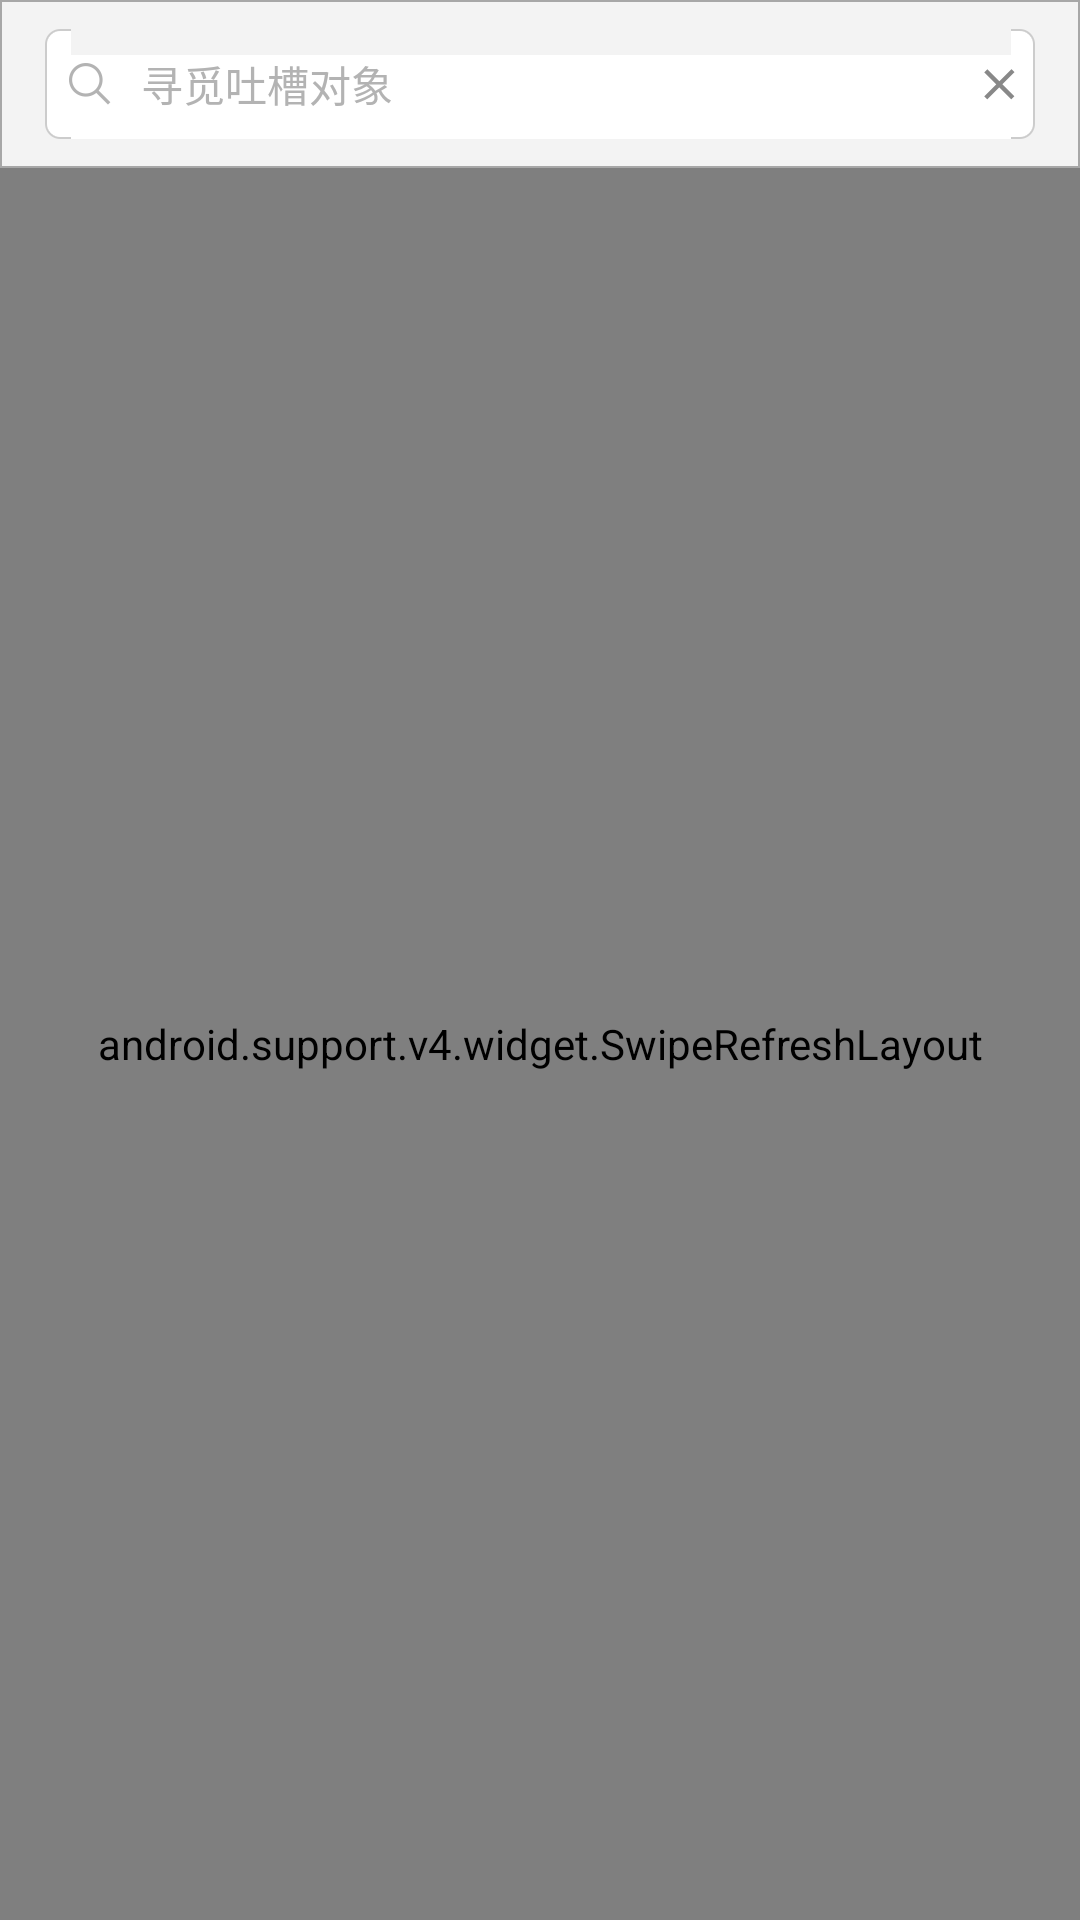

Layout XML and referenced resources for this Android screen:
<!-- AndroidManifest.xml: application theme AppTheme -->
<!-- res/layout/activity_main.xml -->
<?xml version="1.0" encoding="utf-8"?>
<LinearLayout xmlns:android="http://schemas.android.com/apk/res/android"
    android:id="@+id/id_rootview"
    android:layout_width="match_parent"
    android:layout_height="match_parent"
    android:background="@color/color_background"
    android:fitsSystemWindows="true"
    android:orientation="vertical">

    <FrameLayout
        android:layout_width="match_parent"
        android:layout_height="?attr/actionBarSize"
        android:background="@drawable/bg_search_shape">

        <AutoCompleteTextView
            android:id="@+id/id_topic_search_editview"
            android:layout_width="match_parent"
            android:layout_height="wrap_content"
            android:layout_gravity="center"
            android:layout_marginLeft="15dp"
            android:layout_marginRight="15dp"
            android:background="@drawable/bg_search"
            android:completionThreshold="1"
            android:drawableLeft="@drawable/ic_search"
            android:drawablePadding="10dp"
            android:dropDownVerticalOffset="2dp"
            android:hint="@string/string_search_hint_text"
            android:imeOptions="actionDone"
            android:padding="8dp"
            android:singleLine="true"
            android:textColor="@color/color_dark_gray"
            android:textColorHint="@color/color_search_text"
            android:textSize="14sp" />

        <ImageView
            android:id="@+id/id_delete_view"
            android:layout_width="30dp"
            android:layout_height="30dp"
            android:layout_gravity="right|center_vertical"
            android:layout_marginRight="12dp"
            android:scaleType="center"
            android:src="@drawable/ic_edit_del" />
    </FrameLayout>

    <FrameLayout
        android:layout_width="match_parent"
        android:layout_height="match_parent">

        <android.support.v4.widget.SwipeRefreshLayout
            android:id="@+id/id_swipeLayout"
            android:layout_width="match_parent"
            android:layout_height="match_parent">

            <ListView
                android:id="@+id/id_listview"
                android:layout_width="match_parent"
                android:layout_height="match_parent"
                android:cacheColorHint="@android:color/transparent"
                android:clipToPadding="false"
                android:divider="@null"
                android:dividerHeight="0dp"
                android:fadingEdgeLength="0dp"
                android:listSelector="@android:color/transparent"
                android:paddingLeft="10dp"
                android:paddingRight="10dp"
                android:scrollbarStyle="outsideOverlay" />
        </android.support.v4.widget.SwipeRefreshLayout>

        <ImageView
            android:id="@+id/id_guide_view"
            android:layout_width="match_parent"
            android:layout_height="match_parent"
            android:background="#b0000000"
            android:scaleType="fitXY"
            android:visibility="gone" />
    </FrameLayout>
</LinearLayout>
<!-- resources referenced by this layout -->
<resources>
  <color name="color_background">#e5e5e5</color>
  <color name="color_dark_gray">#383838</color>
  <color name="color_search_text">#b3b3b3</color>
  <!-- drawable bg_search_shape (drawable) -->
  <?xml version="1.0" encoding="utf-8"?>
  <shape xmlns:android="http://schemas.android.com/apk/res/android"
      android:shape="rectangle">
      <solid android:color="#F3F3F3" />
      <stroke
          android:width="0.8dp"
          android:color="#a7a7a7" />
  </shape>
  <!-- drawable ic_edit_del: png bitmap (drawable-xxhdpi, 414 bytes) -->
  <!-- drawable ic_search: png bitmap (drawable-xxhdpi, 1058 bytes) -->
  <string name="string_search_hint_text">寻觅吐槽对象</string>
  <style name="AppTheme" parent="Theme.AppCompat.Light.NoActionBar">
          
          <item name="colorPrimary">@color/colorPrimary</item>
          <item name="colorPrimaryDark">@color/colorPrimaryDark</item>
          <item name="colorAccent">@color/colorAccent</item>
          <item name="android:windowBackground">@color/windowBackground</item>
          <item name="actionMenuTextColor">@color/color_black</item>
          <item name="actionMenuTextAppearance">@style/MenuTextStyle</item>
          <item name="android:dropDownListViewStyle">@style/DropListViewStyle</item>
      </style>
  <color name="colorPrimary">#F3F3F3</color>
  <color name="colorPrimaryDark">#303F9F</color>
  <color name="colorAccent">#FFC01B</color>
  <color name="windowBackground">#e5e5e5</color>
  <color name="color_black">#000000</color>
  <style name="MenuTextStyle">
          <item name="android:textSize">16sp</item>
      </style>
  <style name="DropListViewStyle" parent="@android:style/Widget.ListView.DropDown">
          <item name="android:dividerHeight">0.5dp</item>
          <item name="android:divider">@color/color_item_divide</item>
      </style>
  <color name="color_item_divide">#d8d8d8</color>
</resources>
